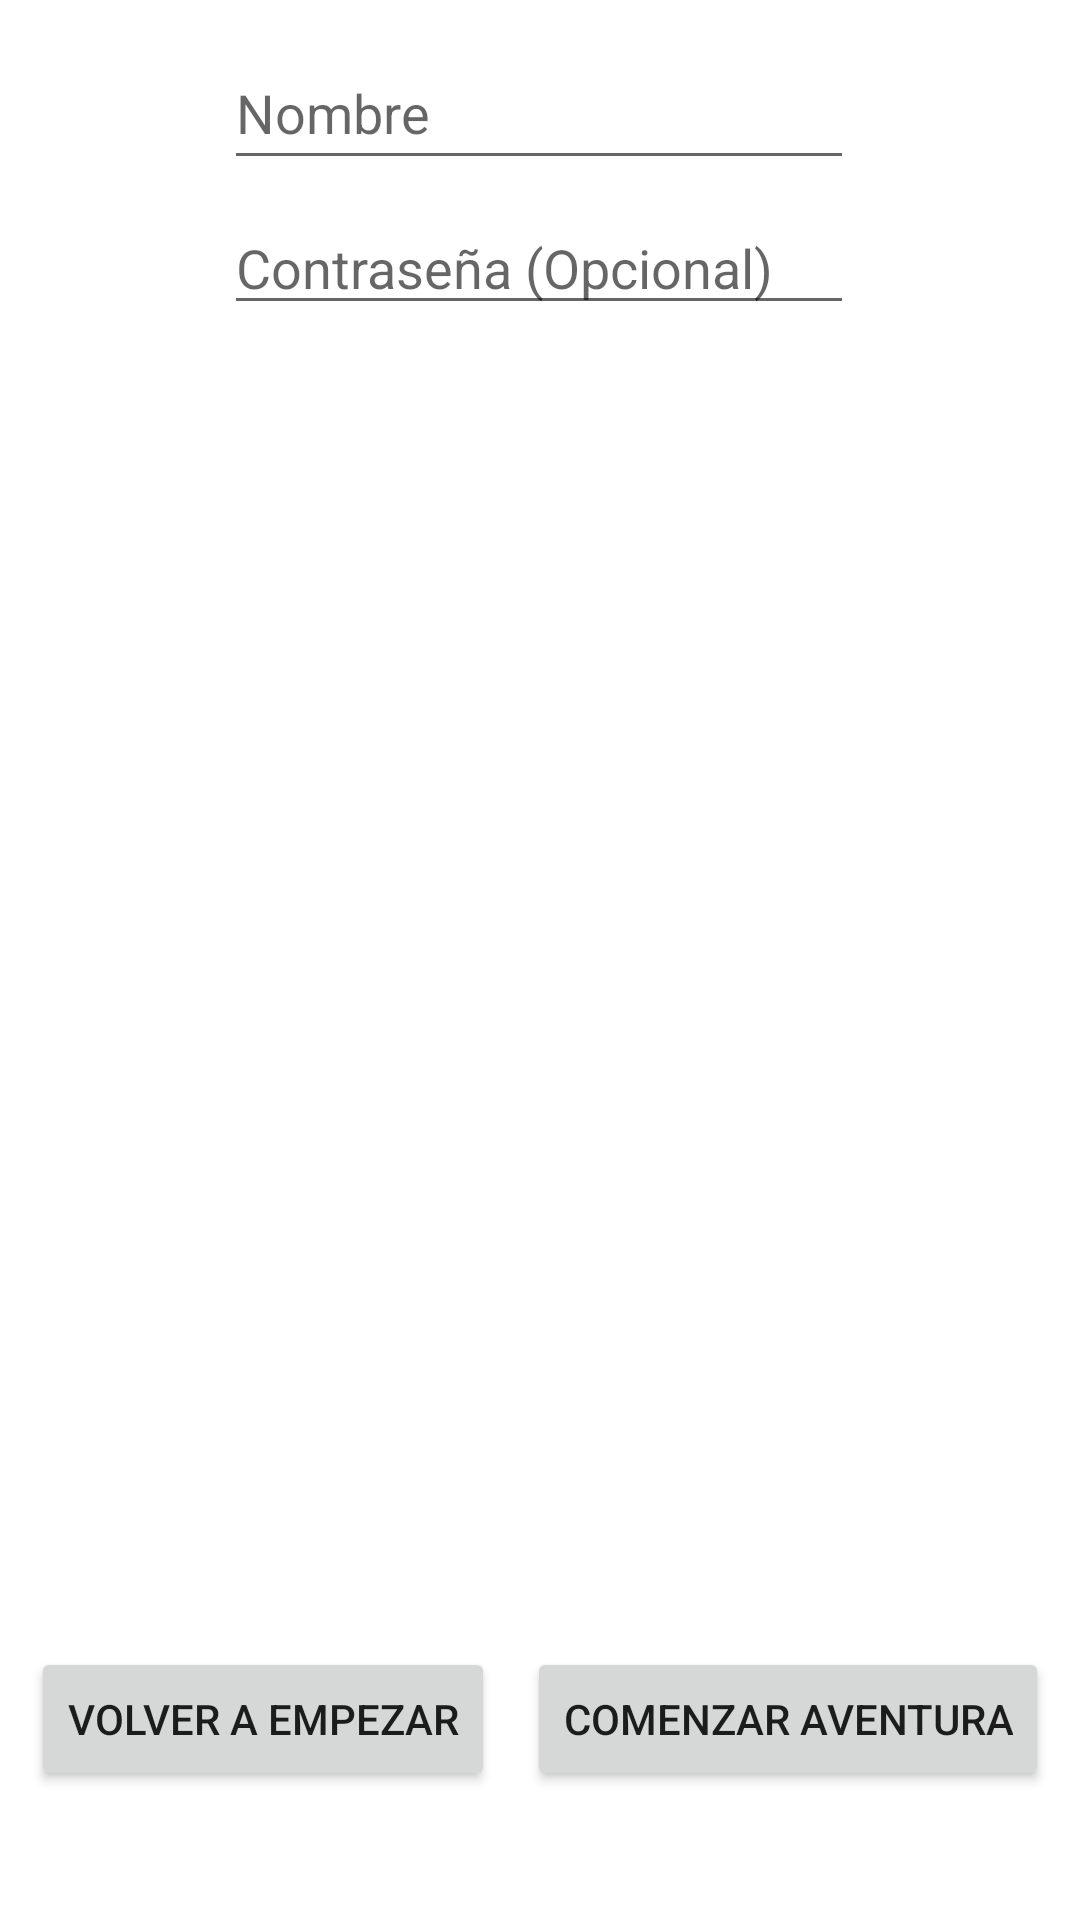

Reconstruct the res/layout file that produces this screen, plus the resources it refers to.
<!-- AndroidManifest.xml: application theme Theme.Ejercicio7 -->
<!-- res/layout/activity_resume.xml -->
<?xml version="1.0" encoding="utf-8"?>
<androidx.constraintlayout.widget.ConstraintLayout xmlns:android="http://schemas.android.com/apk/res/android"
    xmlns:app="http://schemas.android.com/apk/res-auto"
    xmlns:tools="http://schemas.android.com/tools"
    android:layout_width="match_parent"
    android:layout_height="match_parent"
    tools:context=".ResumeActivity">

    <EditText
        android:id="@+id/nameField"
        android:layout_width="wrap_content"
        android:layout_height="wrap_content"
        android:layout_marginTop="12dp"
        android:ems="10"
        android:hint="@string/name_string"
        android:inputType="textPersonName"
        android:minHeight="48dp"
        app:layout_constraintEnd_toEndOf="parent"
        app:layout_constraintHorizontal_bias="0.497"
        app:layout_constraintStart_toStartOf="parent"
        app:layout_constraintTop_toTopOf="parent" />

    <androidx.constraintlayout.widget.Guideline
        android:id="@+id/guideline12"
        android:layout_width="wrap_content"
        android:layout_height="wrap_content"
        android:orientation="horizontal"
        app:layout_constraintGuide_percent="0.18" />

    <androidx.constraintlayout.widget.Guideline
        android:id="@+id/guideline13"
        android:layout_width="wrap_content"
        android:layout_height="wrap_content"
        android:orientation="horizontal"
        app:layout_constraintGuide_percent="0.19" />

    <androidx.constraintlayout.widget.Guideline
        android:id="@+id/guideline14"
        android:layout_width="wrap_content"
        android:layout_height="wrap_content"
        android:orientation="horizontal"
        app:layout_constraintGuide_percent="0.6" />

    <androidx.constraintlayout.widget.ConstraintLayout
        android:id="@+id/constraintLayout"
        android:layout_width="0dp"
        android:layout_height="0dp"
        app:layout_constraintBottom_toTopOf="@+id/guideline14"
        app:layout_constraintEnd_toEndOf="parent"
        app:layout_constraintStart_toStartOf="parent"
        app:layout_constraintTop_toTopOf="@+id/guideline13">

        <androidx.constraintlayout.widget.Guideline
            android:id="@+id/guideline17"
            android:layout_width="wrap_content"
            android:layout_height="wrap_content"
            android:orientation="vertical"
            app:layout_constraintGuide_percent="0.5" />

        <ImageView
            android:id="@+id/imageResumeClass"
            android:layout_width="180sp"
            android:layout_height="210sp"
            app:layout_constraintBottom_toTopOf="@+id/textResumeClass"
            app:layout_constraintEnd_toStartOf="@+id/guideline17"
            app:layout_constraintStart_toStartOf="parent"
            app:layout_constraintTop_toTopOf="parent"
            app:srcCompat="@mipmap/ic_launcher" />

        <TextView
            android:id="@+id/textResumeClass"
            android:layout_width="wrap_content"
            android:layout_height="wrap_content"
            android:layout_marginBottom="36dp"
            android:textSize="24sp"
            app:layout_constraintBottom_toBottomOf="parent"
            app:layout_constraintEnd_toEndOf="@+id/imageResumeClass"
            app:layout_constraintStart_toStartOf="@+id/imageResumeClass" />

        <ImageView
            android:id="@+id/imageResumeRace"
            android:layout_width="180dp"
            android:layout_height="210sp"
            app:layout_constraintBottom_toTopOf="@+id/textResumeRace"
            app:layout_constraintEnd_toEndOf="parent"
            app:layout_constraintStart_toStartOf="@+id/guideline17"
            app:layout_constraintTop_toTopOf="parent"
            app:srcCompat="@mipmap/ic_launcher_round" />

        <TextView
            android:id="@+id/textResumeRace"
            android:layout_width="wrap_content"
            android:layout_height="wrap_content"
            android:layout_marginBottom="36dp"
            android:textSize="24sp"
            app:layout_constraintBottom_toBottomOf="parent"
            app:layout_constraintEnd_toEndOf="@+id/imageResumeRace"
            app:layout_constraintStart_toStartOf="@+id/imageResumeRace" />
    </androidx.constraintlayout.widget.ConstraintLayout>

    <LinearLayout
        android:layout_width="wrap_content"
        android:layout_height="0dp"
        android:gravity="center"
        android:orientation="vertical"
        app:layout_constraintBottom_toTopOf="@+id/guideline15"
        app:layout_constraintEnd_toEndOf="parent"
        app:layout_constraintStart_toStartOf="parent"
        app:layout_constraintTop_toTopOf="@+id/guideline14">

        <TextView
            android:id="@+id/text_strenght"
            android:layout_width="match_parent"
            android:layout_height="wrap_content"
            android:textSize="16sp" />

        <TextView
            android:id="@+id/text_guard"
            android:layout_width="match_parent"
            android:layout_height="wrap_content"
            android:textSize="16sp" />

        <TextView
            android:id="@+id/text_backpack_weight"
            android:layout_width="match_parent"
            android:layout_height="wrap_content"
            android:textSize="16sp" />

        <TextView
            android:id="@+id/text_hp"
            android:layout_width="match_parent"
            android:layout_height="wrap_content"
            android:textSize="16sp" />

        <TextView
            android:id="@+id/text_wallet_purchase"
            android:layout_width="match_parent"
            android:layout_height="wrap_content"
            android:textSize="16sp" />
    </LinearLayout>

    <androidx.constraintlayout.widget.Guideline
        android:id="@+id/guideline15"
        android:layout_width="wrap_content"
        android:layout_height="wrap_content"
        android:orientation="horizontal"
        app:layout_constraintGuide_percent="0.79" />

    <Button
        android:id="@+id/buttonRestart"
        android:layout_width="wrap_content"
        android:layout_height="wrap_content"
        android:text="@string/restart_button"
        app:layout_constraintBottom_toBottomOf="parent"
        app:layout_constraintEnd_toStartOf="@+id/buttonStart"
        app:layout_constraintHorizontal_bias="0.5"
        app:layout_constraintStart_toStartOf="parent"
        app:layout_constraintTop_toTopOf="@+id/guideline15" />

    <Button
        android:id="@+id/buttonStart"
        android:layout_width="wrap_content"
        android:layout_height="wrap_content"
        android:text="@string/start_button"
        app:layout_constraintBottom_toBottomOf="parent"
        app:layout_constraintEnd_toEndOf="parent"
        app:layout_constraintHorizontal_bias="0.5"
        app:layout_constraintStart_toEndOf="@+id/buttonRestart"
        app:layout_constraintTop_toTopOf="@+id/guideline15" />

    <EditText
        android:id="@+id/passwordField"
        android:layout_width="wrap_content"
        android:layout_height="wrap_content"
        android:ems="10"
        android:hint="Contraseña (Opcional)"
        android:inputType="text|textPassword"
        app:layout_constraintBottom_toTopOf="@+id/guideline12"
        app:layout_constraintEnd_toEndOf="@+id/nameField"
        app:layout_constraintStart_toStartOf="@+id/nameField"
        app:layout_constraintTop_toBottomOf="@+id/nameField" />

</androidx.constraintlayout.widget.ConstraintLayout>
<!-- resources referenced by this layout -->
<resources>
  <string name="name_string">Nombre</string>
  <string name="restart_button">Volver a empezar</string>
  <string name="start_button">Comenzar aventura</string>
  <style name="Theme.Ejercicio7" parent="Theme.MaterialComponents.DayNight.NoActionBar">
          
          <item name="colorPrimary">@color/black</item>
          <item name="colorPrimaryVariant">@color/black</item>
          <item name="colorOnPrimary">@color/white</item>
          
          <item name="colorSecondary">@color/teal_200</item>
          <item name="colorSecondaryVariant">@color/teal_700</item>
          <item name="colorOnSecondary">@color/black</item>
          
          <item name="android:statusBarColor">?attr/colorPrimaryVariant</item>
          
      </style>
  <!-- not gathered from this repository: default colours our renderer supplied (Android Studio template values) -->
  <color name="teal_200">#FF03DAC5</color>
  <color name="teal_700">#FF018786</color>
  <color name="black">#FF000000</color>
  <color name="white">#FFFFFFFF</color>
</resources>
